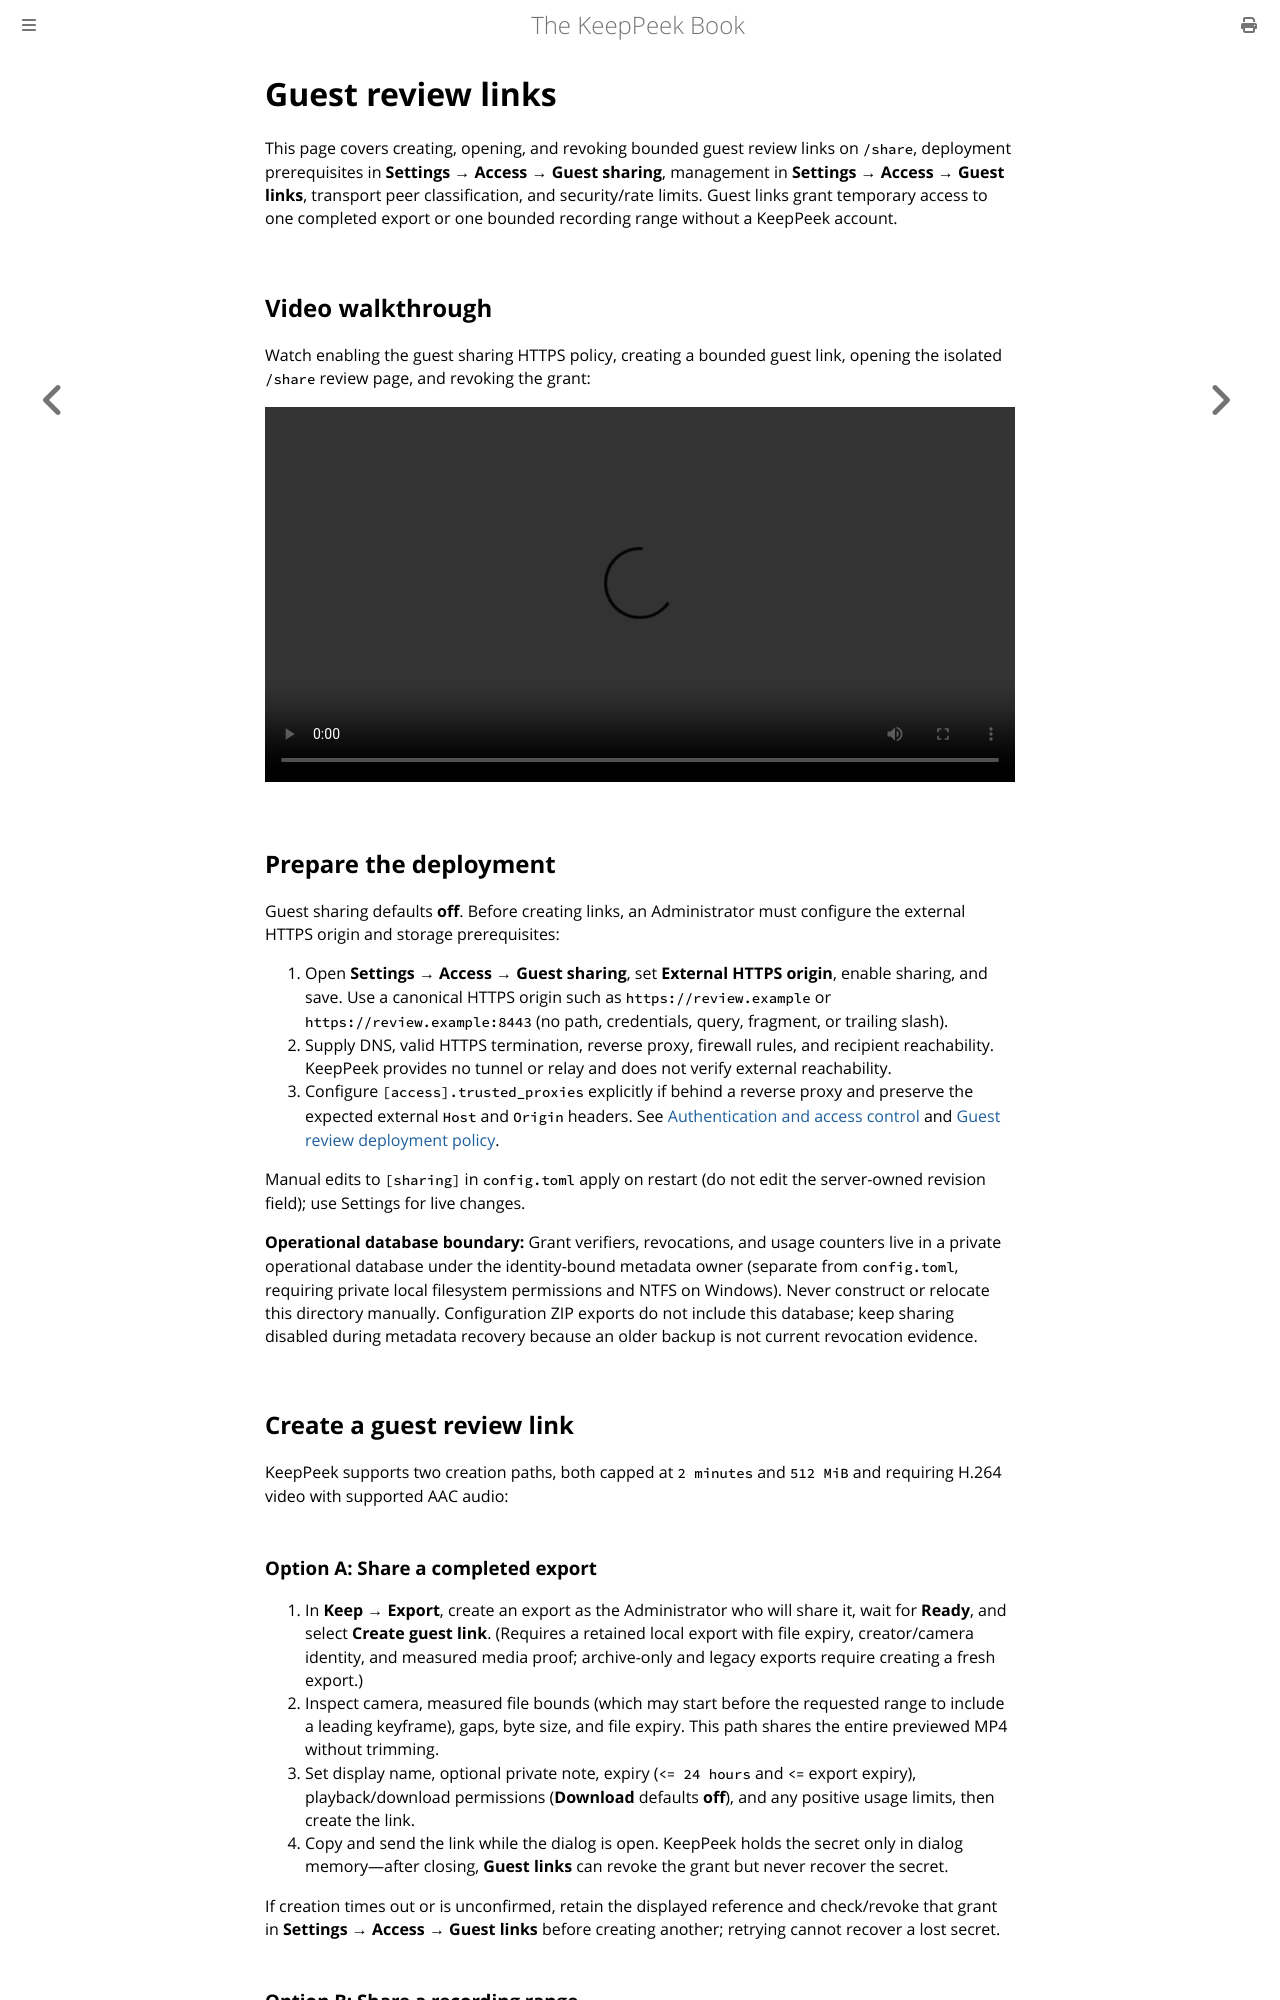

repository: xnorpx/keeppeek · page: guest-review.html · generator: mdbook

# Guest review links

This page covers creating, opening, and revoking bounded guest review links on `/share`, deployment prerequisites in **Settings → Access → Guest sharing**, management in **Settings → Access → Guest links**, transport peer classification, and security/rate limits. Guest links grant temporary access to one completed export or one bounded recording range without a KeepPeek account.

## Video walkthrough

Watch enabling the guest sharing HTTPS policy, creating a bounded guest link, opening the isolated `/share` review page, and revoking the grant:

<video controls crossorigin="anonymous" preload="metadata" playsinline style="width: 100%; height: auto">
  <source src="https://keeppeekdemos.blob.core.windows.net/demo-videos/demos/assets/share.desktop.guest-review.mp4" type="video/mp4">
  <track src="https://keeppeekdemos.blob.core.windows.net/demo-videos/demos/assets/share.desktop.guest-review.vtt" kind="captions" srclang="en" label="English">
  <a href="https://keeppeekdemos.blob.core.windows.net/demo-videos/demos/assets/share.desktop.guest-review.mp4">Download the guest review link demo</a>.
</video>

## Prepare the deployment

Guest sharing defaults **off**. Before creating links, an Administrator must configure the external HTTPS origin and storage prerequisites:

1. Open **Settings → Access → Guest sharing**, set **External HTTPS origin**, enable sharing, and save. Use a canonical HTTPS origin such as `https://review.example` or `https://review.example:8443` (no path, credentials, query, fragment, or trailing slash).
2. Supply DNS, valid HTTPS termination, reverse proxy, firewall rules, and recipient reachability. KeepPeek provides no tunnel or relay and does not verify external reachability.
3. Configure `[access].trusted_proxies` explicitly if behind a reverse proxy and preserve the expected external `Host` and `Origin` headers. See [Authentication and access control](./authentication.md) and [Guest review deployment policy](./configuration-reference.md#guest-review-deployment-policy).

Manual edits to `[sharing]` in `config.toml` apply on restart (do not edit the server-owned revision field); use Settings for live changes.

**Operational database boundary:** Grant verifiers, revocations, and usage counters live in a private operational database under the identity-bound metadata owner (separate from `config.toml`, requiring private local filesystem permissions and NTFS on Windows). Never construct or relocate this directory manually. Configuration ZIP exports do not include this database; keep sharing disabled during metadata recovery because an older backup is not current revocation evidence.

## Create a guest review link

KeepPeek supports two creation paths, both capped at `2 minutes` and `512 MiB` and requiring H.264 video with supported AAC audio:

### Option A: Share a completed export

1. In **Keep → Export**, create an export as the Administrator who will share it, wait for **Ready**, and select **Create guest link**. (Requires a retained local export with file expiry, creator/camera identity, and measured media proof; archive-only and legacy exports require creating a fresh export.)
2. Inspect camera, measured file bounds (which may start before the requested range to include a leading keyframe), gaps, byte size, and file expiry. This path shares the entire previewed MP4 without trimming.
3. Set display name, optional private note, expiry (`<= 24 hours` and `<=` export expiry), playback/download permissions (**Download** defaults **off**), and any positive usage limits, then create the link.
4. Copy and send the link while the dialog is open. KeepPeek holds the secret only in dialog memory—after closing, **Guest links** can revoke the grant but never recover the secret.

If creation times out or is unconfirmed, retain the displayed reference and check/revoke that grant in **Settings → Access → Guest links** before creating another; retrying cannot recover a lost secret.

### Option B: Share a recording range

1. Select **Share recording range** from **Keep → Export**, an event's detail drawer, or beside a saved bookmark. Event and bookmark actions use the event's exact recorded start and end without padding (open events and missing recordings cannot supply a bounded interval).
2. KeepPeek reuses a matching ready export you own or prepares a new local export for the camera and stream. Review both the selected interval and measured file bounds, gaps, and expiry.
   - KeepPeek declines the range if any keyframe, audio sample, or trailing frame extends outside the selected interval, or if the stream has a nonzero recorded-audio correction. Adjust bounds in Keep when needed.
   - In Keep, your selected stream is preserved. From events or bookmarks, KeepPeek tries the latest-expiring matching ready file first (even if the original recording expired) and falls back to an available alternate stream if the primary stream has incompatible video, crosses a boundary, or uses corrected audio.
   - Use **Reload preview** to inspect a failed preparation job, or **Prepare a fresh export** to start a new attempt (for example, to replace a legacy file lacking source proof).
3. Configure permissions, expiry, and usage limits, create the link, and copy it immediately before closing the dialog.
